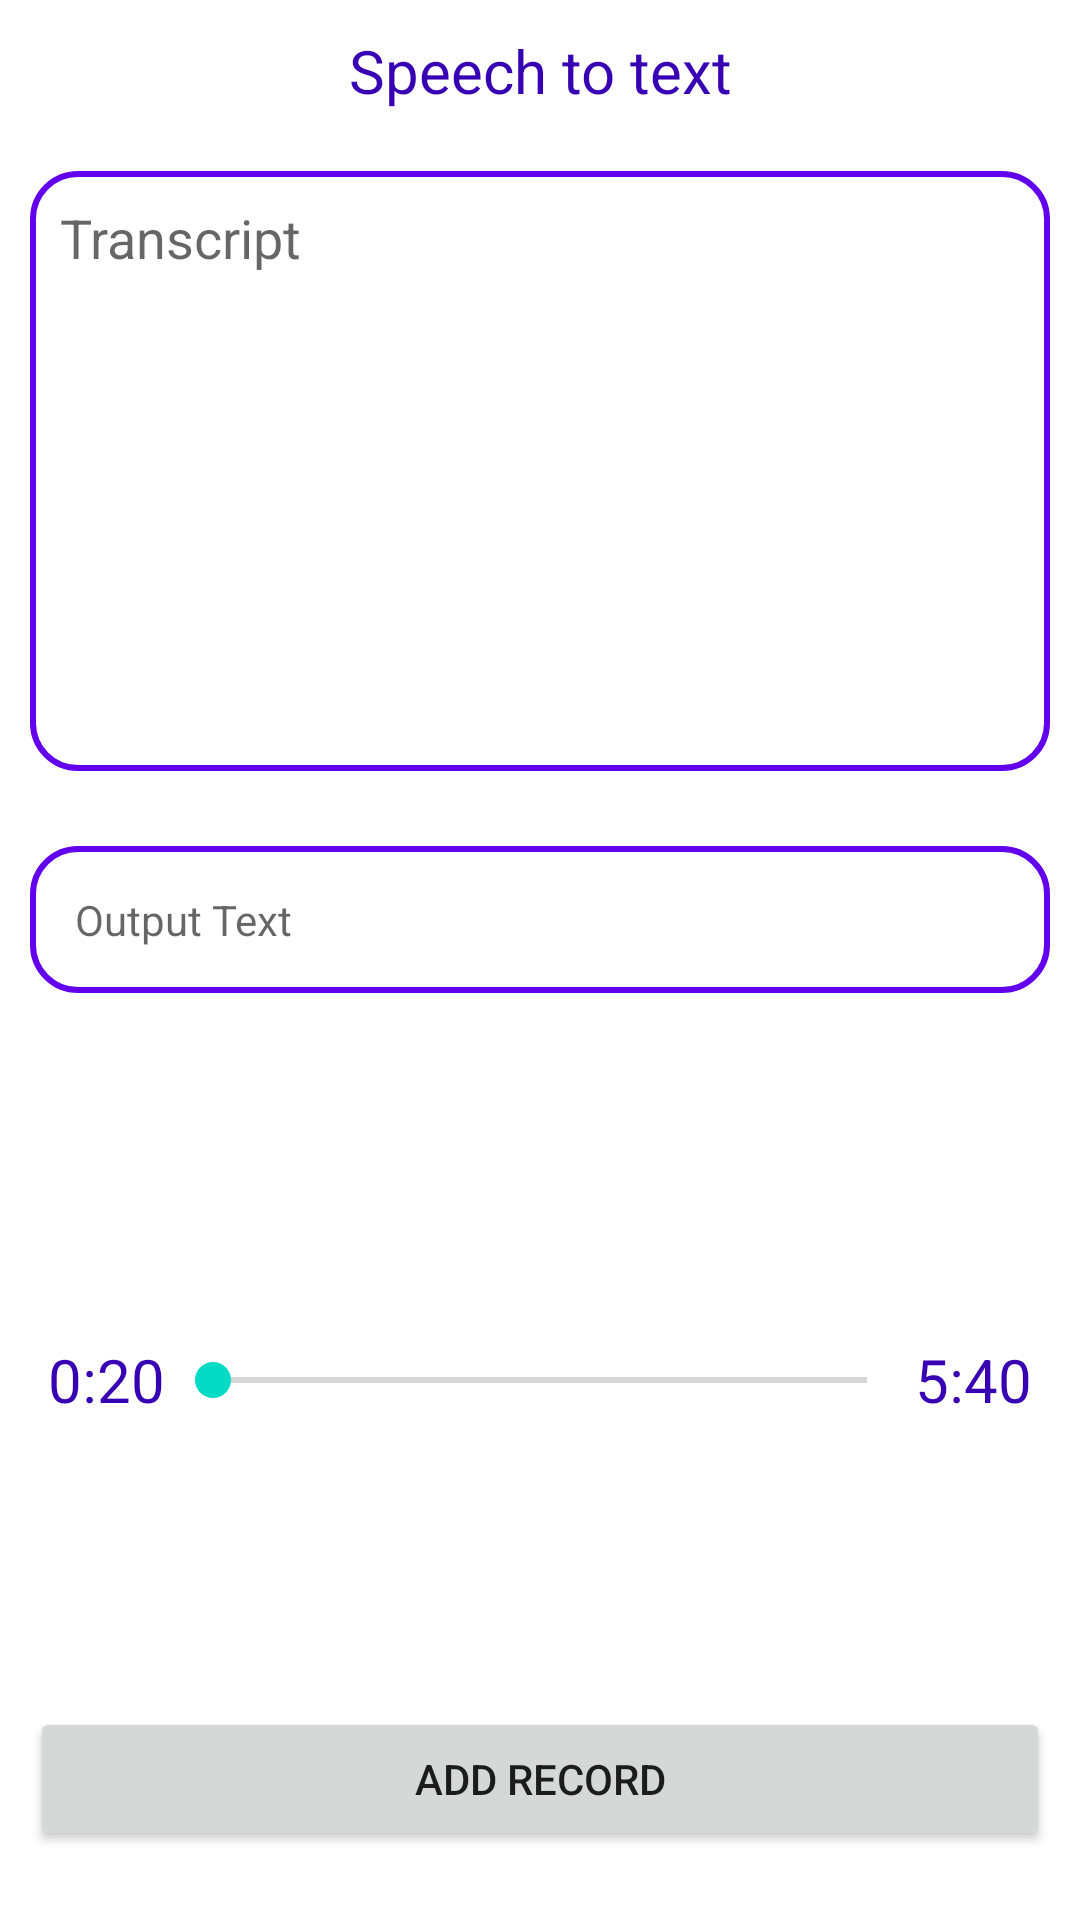

This screen was rendered from an Android layout file. Write that file and the resources it references.
<!-- AndroidManifest.xml: application theme Theme.StammaSkool -->
<!-- res/layout/activity_speech_to_text.xml -->
<?xml version="1.0" encoding="utf-8"?>
<LinearLayout

    xmlns:android="http://schemas.android.com/apk/res/android"
    xmlns:app="http://schemas.android.com/apk/res-auto"
    xmlns:tools="http://schemas.android.com/tools"
    android:layout_width="match_parent"
    android:layout_height="match_parent"
    android:orientation="vertical"
    tools:context=".SpeechToText">

    <TextView
        android:id="@+id/textView3"
        android:layout_width="match_parent"
        android:layout_height="wrap_content"
        android:gravity="center"
        android:padding="10dp"
        android:text="Speech to text"
        android:textColor="@color/purple_700"
        android:textSize="20sp" />

    <ScrollView
        android:layout_width="match_parent"
        android:layout_height="match_parent"
        android:scrollbars="none"
        tools:ignore="SpeakableTextPresentCheck">

        <LinearLayout
            android:layout_width="match_parent"
            android:layout_height="wrap_content"
            android:layout_margin="10dp"
            android:orientation="vertical">

            <EditText
                android:id="@+id/editTextTranscription"
                android:layout_width="match_parent"
                android:layout_height="200dp"
                android:background="@drawable/edit_text_background"
                android:ems="10"
                android:gravity="start|top"
                android:hint="Transcript"
                android:inputType="textMultiLine"
                android:padding="10dp"
                android:textColor="@color/black"
                tools:ignore="TouchTargetSizeCheck" />

            <TextView
                android:id="@+id/editTextOutput"
                android:layout_width="match_parent"
                android:layout_height="wrap_content"
                android:layout_marginTop="25dp"
                android:background="@drawable/edit_text_background"
                android:hint="Output Text"
                android:padding="15dp"
                android:textColor="@color/black" />

            <androidx.appcompat.widget.AppCompatButton
                android:id="@+id/buttonRecord"
                android:layout_width="80dp"
                android:layout_height="80dp"
                android:layout_gravity="center"
                android:layout_marginTop="20dp"
                android:background="@drawable/speak"
                tools:ignore="SpeakableTextPresentCheck" />

            <LinearLayout
                android:layout_width="match_parent"
                android:layout_height="match_parent"
                android:orientation="vertical">

                <RelativeLayout
                    android:layout_width="match_parent"
                    android:layout_height="match_parent">

                    <SeekBar
                        android:id="@+id/seekBar"
                        android:layout_width="250dp"
                        android:layout_height="wrap_content"
                        android:layout_alignParentBottom="true"
                        android:layout_centerInParent="true"
                        android:layout_marginTop="20dp"
                        android:layout_marginBottom="20dp" />

                    <TextView
                        android:id="@+id/textViewAudioStartTime"
                        android:layout_width="wrap_content"
                        android:layout_height="wrap_content"
                        android:layout_alignParentStart="false"
                        android:layout_centerInParent="true"
                        android:layout_toStartOf="@id/seekBar"
                        android:text="0:20"
                        android:textColor="@color/purple_700"
                        android:textSize="20sp" />

                    <TextView
                        android:id="@+id/textViewEndTime"
                        android:layout_width="wrap_content"
                        android:layout_height="wrap_content"
                        android:layout_alignParentStart="false"
                        android:layout_centerInParent="true"
                        android:layout_toEndOf="@id/seekBar"
                        android:text="5:40"
                        android:textColor="@color/purple_700"
                        android:textSize="20sp" />
                </RelativeLayout>

                <LinearLayout
                    android:layout_width="match_parent"
                    android:layout_height="match_parent"
                    android:layout_weight="3"
                    android:orientation="vertical">

                    <RelativeLayout
                        android:layout_width="match_parent"
                        android:layout_height="wrap_content">

                        <Button
                            android:id="@+id/btnPlay"
                            android:layout_width="70dp"
                            android:layout_height="70dp"
                            android:layout_centerHorizontal="true"
                            android:background="@drawable/ic_pause"
                            tools:ignore="SpeakableTextPresentCheck" />

                    </RelativeLayout>

                    <Button
                        android:id="@+id/buttonAddToDatabase"
                        android:layout_width="match_parent"
                        android:layout_height="wrap_content"
                        android:layout_marginTop="10dp"
                        android:text="Add Record" />


                </LinearLayout>
            </LinearLayout>
        </LinearLayout>
    </ScrollView>
</LinearLayout>
<!-- resources referenced by this layout -->
<resources>
  <color name="black">#FF000000</color>
  <color name="purple_700">#FF3700B3</color>
  <!-- drawable edit_text_background (drawable) -->
  <shape xmlns:android="http://schemas.android.com/apk/res/android">
      <solid android:color="@color/white"/>
      <stroke
          android:width="2dp"
          android:color="@color/purple_500" />
      <corners android:radius="15dp"></corners>
  
  </shape>
  <style name="Theme.StammaSkool" parent="Theme.MaterialComponents.DayNight.NoActionBar">
          
          <item name="colorPrimary">@color/purple_500</item>
          <item name="colorPrimaryVariant">@color/purple_700</item>
          <item name="colorOnPrimary">@color/white</item>
          
          <item name="colorSecondary">@color/teal_200</item>
          <item name="colorSecondaryVariant">@color/teal_700</item>
          <item name="colorOnSecondary">@color/black</item>
          
          <item name="android:statusBarColor" tools:targetApi="l">?attr/colorPrimaryVariant</item>
          
      </style>
  <color name="white">#FFFFFFFF</color>
  <color name="purple_500">#FF6200EE</color>
  <color name="teal_200">#FF03DAC5</color>
  <color name="teal_700">#FF018786</color>
</resources>
